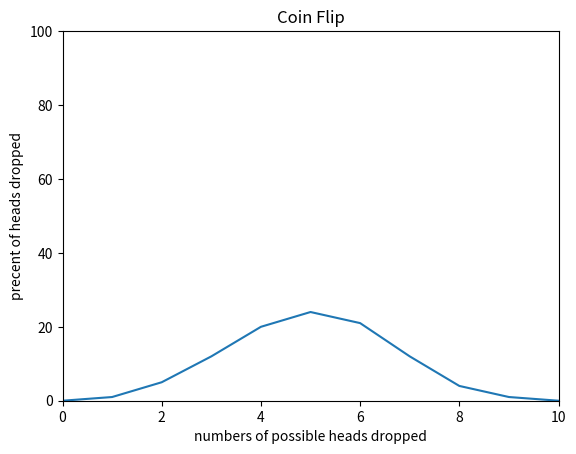

The matplotlib source for this figure:
import matplotlib.pyplot as plt
import random

count_iteration = 10_000
flip_coin_times = 10


def flip_coin() -> dict:
    statistics = {0: 0, 1: 0, 2: 0, 3: 0, 4: 0,
                  5: 0, 6: 0, 7: 0, 8: 0, 9: 0, 10: 0}

    for _ in range(count_iteration):
        count_goals = 0
        for coin in range(flip_coin_times):
            flip = random.randint(0, 1)
            if flip:
                count_goals += 1
        statistics[count_goals] += 1

    for stat in statistics.keys():
        statistics[stat] = round(statistics[stat] / count_iteration * 100)

    return statistics


def draw_gaussian_distribution_graph(
        dict_to_graph: dict,
        title: str,
        x_label: str,
        y_label: str
) -> None:
    plt.plot(dict_to_graph.keys(), dict_to_graph.values())

    plt.title(title)

    plt.xlabel(x_label)
    plt.ylabel(y_label)
    plt.xlim(0, flip_coin_times)
    plt.ylim(0, 100)
    plt.show()


draw_gaussian_distribution_graph(
    flip_coin(),
    "Coin Flip",
    "numbers of possible heads dropped",
    "precent of heads dropped")
